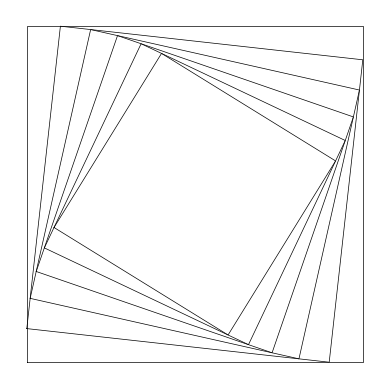
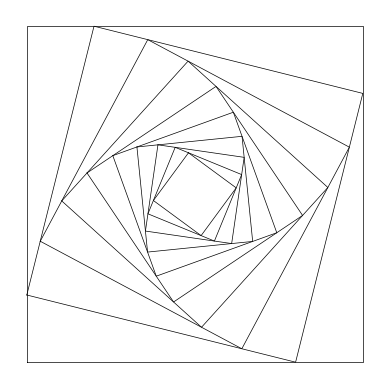
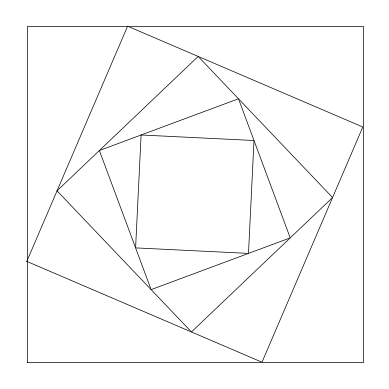
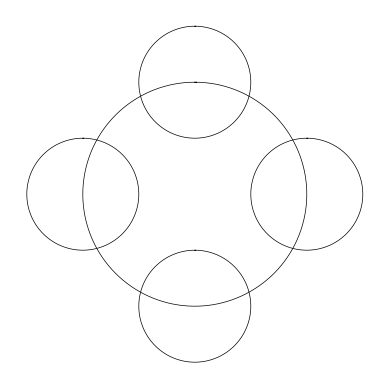
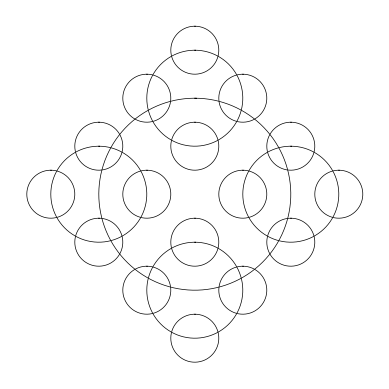
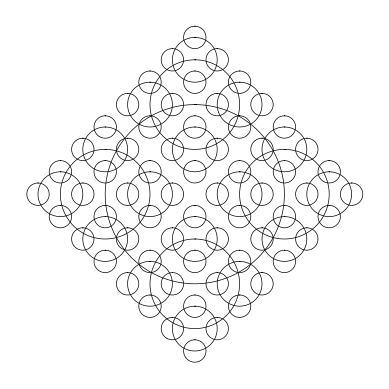
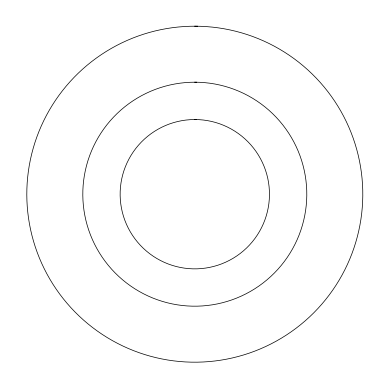
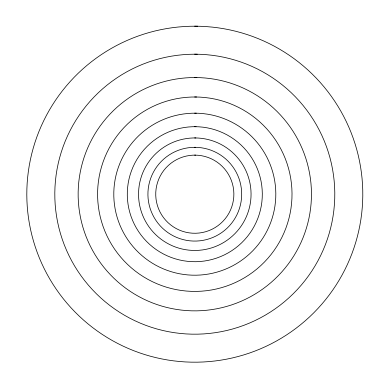
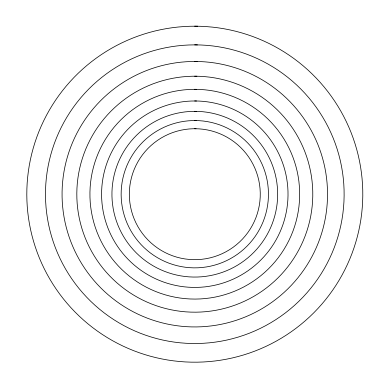
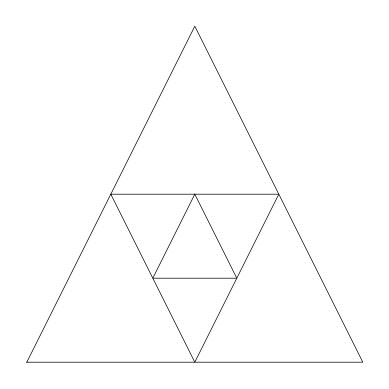
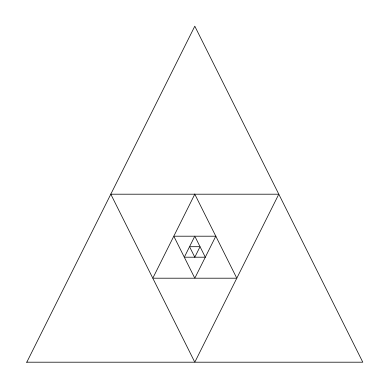
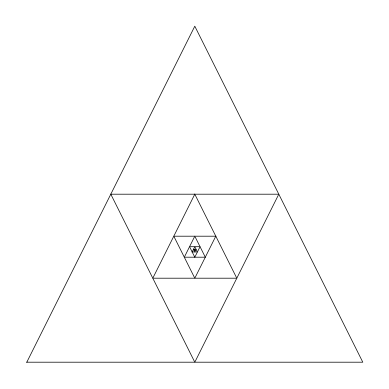
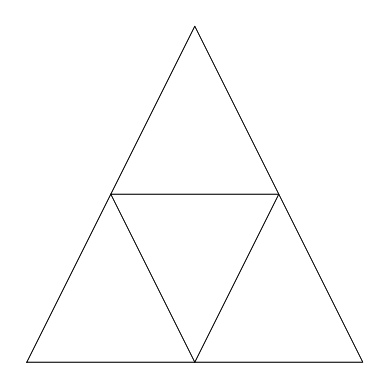
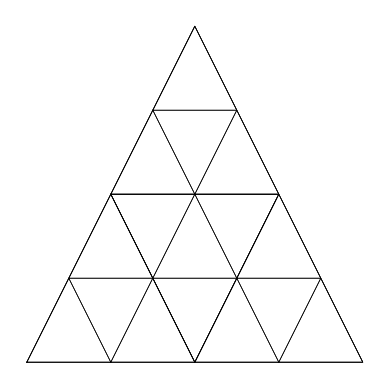
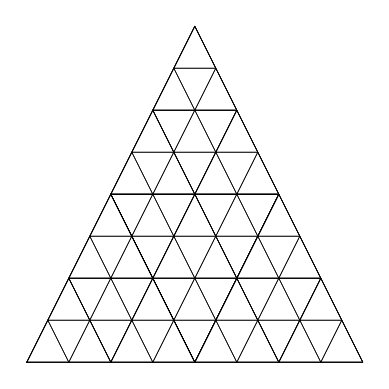
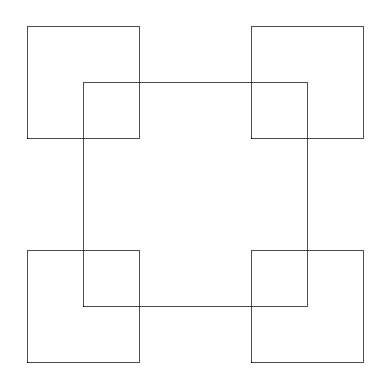

These charts were generated, in order, by the following Python code:
"""
@Title : Lab 1
@Professor: Olac Fu8entes
@TA: Oscar Galindo
@author: Efrain Retana
"""
import numpy as np
import matplotlib.pyplot as plt
import math

def circle(center,rad):
    # Returns the coordinates of the points in a circle given center and radius
    n = int(4*rad*math.pi)
    t = np.linspace(0,6.3,n)
    x = center[0]+rad*np.sin(t)
    y = center[1]+rad*np.cos(t)
    return x,y

def draw_triangles(ax,n,p):
    if n>0:
        ax.plot(p[:,0],p[:,1],linewidth=0.5,color='k') # Draw triangle
        i1 = [1,2,0,1]
        q = p*(0.5)+ p[i1]*0.5
        draw_triangles(ax,n-1,q)
        
def draw_triangle_grid(ax,n,p):
    if n>0:
        ax.plot(p[:,0],p[:,1],linewidth=0.5,color='k') # Draw triangle grid
        i1 = [1,2,0,1]
     
        # transform every point 
        q = p*(0.5)+ p[i1]*0.5
        # plot first triangle p1, then second p2.....p3, and p4
        p1 = np.array([p[0],q[2],q[0],p[0]])
        p2 = np.array([q[2],q[1],p[2],q[2]])
        p3 = np.array([q[0],p[1],q[1],q[0]])
        p4 = np.array([q[0],q[1],q[2],q[0]])
        # 4 recursive calls to create the triangles inside the triangle
        draw_triangle_grid(ax,n-1,p1)
        draw_triangle_grid(ax,n-1,p2)
        draw_triangle_grid(ax,n-1,p3)
        draw_triangle_grid(ax,n-1,p4)
        
   
def draw_four_squares(ax,n,p,w):
    if n>0:
        ax.plot(p[:,0],p[:,1],linewidth=0.5,color='k') # plot the main square
        # create a new square for each corner -- represented as p1(bottom left), p2(top left)
        # p3(top right), and p4(top right)
        p1 = np.array([ [p[0][0] - w/4,p[0][1]-w/4],[p[0][0] + w/4,p[0][1]-w/4],[p[0][0] 
        +w/4 ,p[0][1]+w/4],[p[0][0] -w/4 ,p[0][1]+w/4],[p[0][0] - w/4,p[0][1]-w/4]])
        p2 = np.array([ [p[1][0] -w/4 ,p[1][1]-w/4],[p[1][0] +w/4 ,p[1][1]-w/4],[p[1][0] 
        +w/4 ,p[1][1]+w/4],[p[1][0] -w/4 ,p[1][1]+w/4],[p[1][0] -w/4 ,p[1][1]-w/4] ])
        p3 = np.array([ [p[2][0] -w/4 ,p[2][1]-w/4],[p[2][0] +w/4 ,p[2][1]-w/4],[p[2][0] 
        +w/4 ,p[2][1]+w/4],[p[2][0] -w/4 ,p[2][1]+w/4],[p[2][0] -w/4 ,p[2][1]-w/4] ])
        p4 = np.array([ [p[3][0] -w/4 ,p[3][1]-w/4],[p[3][0] +w/4 ,p[3][1]-w/4],[p[3][0] 
        +w/4 ,p[3][1]+w/4],[p[3][0] -w/4 ,p[3][1]+w/4],[p[3][0] -w/4 ,p[3][1]-w/4] ])
        #pass 4 recursive calls on each of the new p squares
        draw_four_squares(ax,n-1,p1,w/2)
        draw_four_squares(ax,n-1,p2,w/2)
        draw_four_squares(ax,n-1,p3,w/2)
        draw_four_squares(ax,n-1,p4,w/2)

        
def draw_squares(ax,n,p,w):
    if n>0:
        ax.plot(p[:,0],p[:,1],linewidth=0.5,color='k') # Draw squares
        i1 = [1,2,3,0,1]
        q = p*(1-w) + p[i1]*w  
        draw_squares(ax,n-1,q,w)

def draw_four_circles(ax,n,center,radius):
    if n>0:
        x,y = circle(center,radius)
        ax.plot(x,y,linewidth=0.5,color='k')
        draw_four_circles(ax,n-1,[center[0],center[1]+radius],radius/2)
        draw_four_circles(ax,n-1,[center[0],center[1]-radius],radius/2)
        draw_four_circles(ax,n-1,[center[0]+radius,center[1]],radius/2)
        draw_four_circles(ax,n-1,[center[0]-radius,center[1]],radius/2)
        
def drawCircles(center,radius,n,w): #draw a circle recursively
    if n>0:
        x,y = circle(center,radius) # recall coordinates from original circle method
        ax.plot(x,y,linewidth=0.5,color='k')
        # plot by multiplying radius * 1- weight
        drawCircles(center,radius *(1-(w)),n-1,w)
        
def draw_branches(ax, n, p, xpos, ypos):#drawing of branches
    if n > 0:
       points = np.zeros((3, 2)) # create empty array then 
       points[:3] = p #populates the whole array with what p is
       points[0][0] -= xpos #x position for the left branch
       points[0][1] -= ypos # y positionn for the left branch
       points[2][0] += xpos #x position for the right branch
       points[2][1] -= ypos #y position for the right branch
       ax.plot(points[:,0],points[:,1], linewidth=0.5, color='k') 
       
       draw_branches(ax, n-1, points[0], xpos/2, ypos)
       draw_branches(ax, n-1, points[2], xpos/2, ypos)
        
def draw_trees(ax,n,p,deg,L):
    if n>0:
        # find x position using cos , then find y position using y and given formula
        # - create a new line with the original coordinates and the new x,y
        # - plot the new line 
        xPos = L * math.cos(math.radians(deg)) + p[0]
        yPos = L* math.sin(math.radians(deg)) + p[1]
        newLine = np.array([p,[xPos,yPos]])
        ax.plot(newLine[:,1],newLine[:,0],linewidth=0.5, color = 'k')
        
        #recursive call for right side and lef side
        draw_trees(ax,n-1,[xPos,yPos],deg+40,L*.55)
        draw_trees(ax,n-1,[xPos,yPos],deg-40,L*.55)
        

if __name__ == "__main__":  
    
    plt.close("all") # Close all figures
    
    orig_size = 1000.0
    p = np.array([[0,0],[0,orig_size],[orig_size,orig_size],[orig_size,0],[0,0]])
    print('Points in original square:')
    print(p)
    # ROTATING SQUARES
    fig, ax = plt.subplots()
    draw_squares(ax,6,p,.1)
    ax.set_aspect(1.0)
    ax.axis('off') # Uncomment to see coordinates in drawing
    plt.show()
    fig.savefig('squaresa.png')
    
    fig, ax = plt.subplots()
    draw_squares(ax,10,p,.2)
    ax.set_aspect(1.0)
    ax.axis('off')
    plt.show()
    fig.savefig('squaresb.png')
    
    fig, ax2 = plt.subplots()
    draw_squares(ax2,5,p,.3)
    ax2.set_aspect(1.0)
    ax2.axis('off')
    plt.show()
    fig.savefig('squaresc.png')
   #---------------------------------------
   # FOUR CIRCLES
    fig, ax = plt.subplots() 
    draw_four_circles(ax, 2, [0,0], 100)
    ax.set_aspect(1.0)
    ax.axis('off')
    plt.show()
    fig.savefig('four_circlesa.png')
    
    fig, ax = plt.subplots() 
    draw_four_circles(ax, 3, [0,0], 100)
    ax.set_aspect(1.0)
    ax.axis('off')
    plt.show()
    fig.savefig('four_circlesb.png')
    
    fig, ax = plt.subplots() 
    draw_four_circles(ax, 4, [0,0], 100)
    ax.set_aspect(1.0)
    ax.axis('off')
    plt.show()
    fig.savefig('four_circlesc.png')
    #----------------------------------------
    # CIRCLES #1
   
    fig, ax = plt.subplots() 
    drawCircles([0,0],100,3,(1/3))
    ax.set_aspect(1.0)
    ax.axis('off')
    plt.show()
    fig.savefig('circlesa.png')
    
    fig, ax = plt.subplots() 
    drawCircles([0,0],100,9,(1/6))
    ax.set_aspect(1.0)
    ax.axis('off')
    plt.show()
    fig.savefig('circlesb.png')
    
    fig, ax = plt.subplots() 
    drawCircles([0,0],100,9,(1/9))
    ax.set_aspect(1.0)
    ax.axis('off')
    plt.show()
    fig.savefig('circlesc.png')
    #--------------------------------------
    # TRIANGLES #2
    a = np.array([[0,0],[50,100],[100,0],[0,0]])
    fig, ax = plt.subplots() 
    draw_triangles(ax, 3, a)
    ax.set_aspect(1.0)
    ax.axis('off')
    plt.show()
    fig.savefig('trianglesa.png')
    
    fig, ax = plt.subplots() 
    draw_triangles(ax, 6, a)
    ax.set_aspect(1.0)
    ax.axis('off')
    plt.show()
    fig.savefig('trianglesb.png')
    
    fig, ax = plt.subplots() 
    draw_triangles(ax, 9, a)
    ax.set_aspect(1.0)
    ax.axis('off')
    plt.show()
    fig.savefig('trianglesc.png')
    #-----------------------------------------
    #TRIANGLE GRID #3
    fig, ax = plt.subplots() 
    draw_triangle_grid(ax, 2, a)
    ax.set_aspect(1.0)
    ax.axis('off')
    plt.show()
    fig.savefig('triangleGrida.png')
    
    fig, ax = plt.subplots() 
    draw_triangle_grid(ax, 3, a)
    ax.set_aspect(1.0)
    ax.axis('off')
    plt.show()
    fig.savefig('triangleGridb.png')
    
    fig, ax = plt.subplots() 
    draw_triangle_grid(ax, 4, a)
    ax.set_aspect(1.0)
    ax.axis('off')
    plt.show()
    fig.savefig('triangleGridc.png')
    #---------------------------------------
    # FOUR_SQUARES #4
    squares = np.array([[0,0],[0,100],[100,100],[100,0],[0,0]])
    fig, ax = plt.subplots() 
    draw_four_squares(ax, 2, squares, 100)
    ax.set_aspect(1.0)
    ax.axis('off')
    plt.show()
    fig.savefig('four_squaresa.png')
    
    fig, ax = plt.subplots() 
    draw_four_squares(ax, 3, squares, 100)
    ax.set_aspect(1.0)
    ax.axis('off')
    plt.show()
    fig.savefig('four_squaresb.png')
    
    fig, ax = plt.subplots() 
    draw_four_squares(ax, 4, squares, 100)
    ax.set_aspect(1.0)
    ax.axis('off')
    plt.show()
    fig.savefig('four_squaresc.png')
    #-------------------------------------------
    # BRANCHES #5
    branches = np.array([[500, 1000]])
    fig, ax = plt.subplots() #5a, draw_branch method
    draw_branches(ax, 4, branches, 3, 1)
    ax.set_aspect(1.0)
    ax.axis('off')
    plt.show()
    fig.savefig('branchesa.png')
    
    fig, ax = plt.subplots() #5b, draw_branch method
    draw_branches(ax, 5, branches, 3, 1)
    ax.set_aspect(1.0)
    ax.axis('off')
    plt.show()
    fig.savefig('branchesb.png')
    
    fig, ax = plt.subplots() #5c, draw_branch method
    draw_branches(ax, 6, branches, 3, 1)
    ax.set_aspect(1.0)
    ax.axis('off')
    plt.show()
    fig.savefig('branchesc.png')
    #-------------------------------------------
    
    # TREE #6
    origin = np.array([0,0]) # Origin points for tree
    fig, ax = plt.subplots() 
    draw_trees(ax,6,origin,0,100)
    ax.set_aspect(1.0)
    ax.axis('off')
    plt.show()
    fig.savefig('treesa.png')
    
    fig, ax = plt.subplots() 
    draw_trees(ax,10, origin,0,100)
    ax.set_aspect(1.0)
    ax.axis('off')
    plt.show()
    fig.savefig('treesb.png')
    
    fig, ax = plt.subplots() 
    draw_trees(ax,12, origin,0,100)
    ax.set_aspect(1.0)
    ax.axis('off')
    plt.show()
    fig.savefig('treesc.png')
    
    
    

